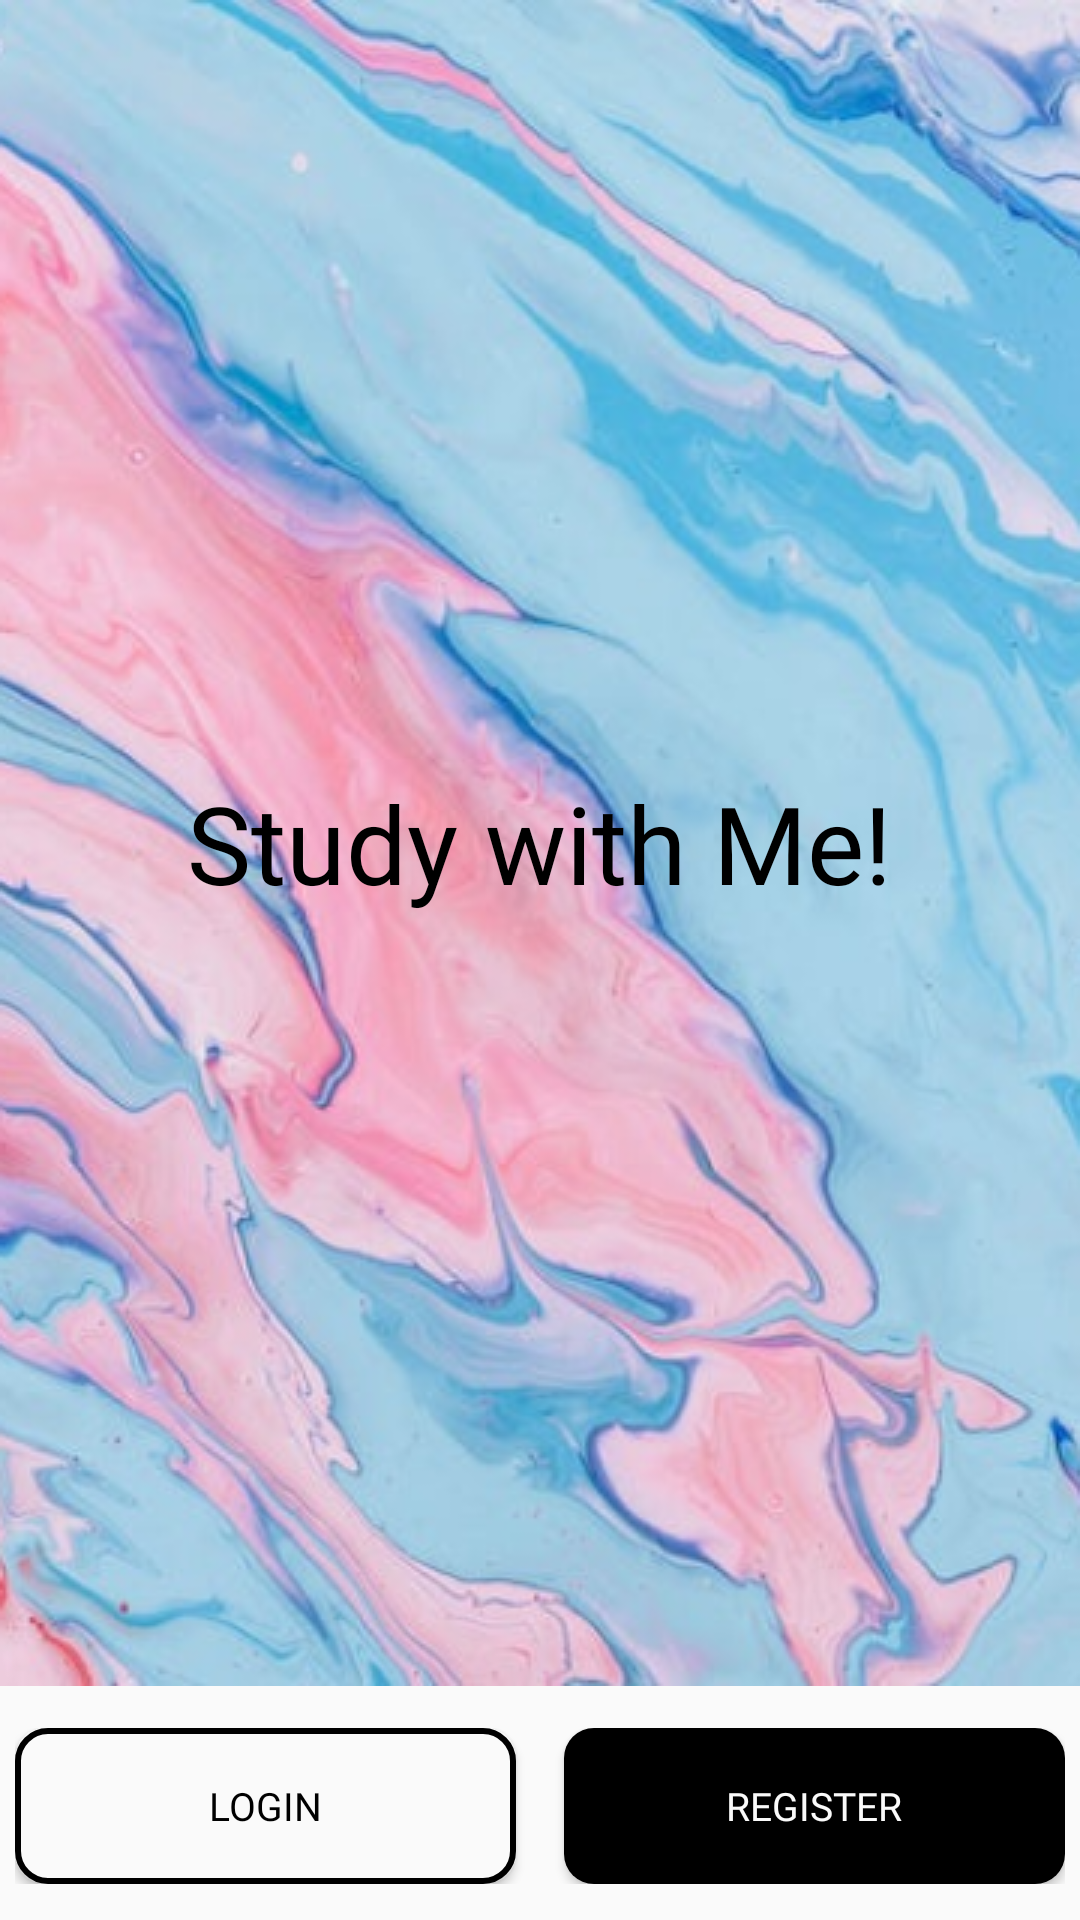

Produce the Android XML layout that renders to this screen, including the resource entries it uses.
<!-- AndroidManifest.xml: application theme AppTheme -->
<!-- res/layout/activity_splash.xml -->
<?xml version="1.0" encoding="utf-8"?>
<RelativeLayout xmlns:android="http://schemas.android.com/apk/res/android"
    xmlns:app="http://schemas.android.com/apk/res-auto"
    xmlns:tools="http://schemas.android.com/tools"
    android:layout_width="match_parent"
    android:layout_height="match_parent"
    tools:context=".activity.SplashActivity">

    <RelativeLayout
        android:layout_width="match_parent"
        android:layout_height="match_parent"
        android:background="@drawable/background_splash"
        android:layout_above="@+id/layout_bottom">

        <TextView
            android:layout_width="wrap_content"
            android:layout_height="wrap_content"
            android:fontFamily="@font/comfortaa_regular"
            android:layout_centerInParent="true"
            android:text="Study with Me!"
            android:textColor="@color/black"
            android:textSize="36dp" />

    </RelativeLayout>

    <LinearLayout
        android:id="@+id/layout_bottom"
        android:layout_width="match_parent"
        android:layout_height="78dp"
        android:paddingEnd="5dp"
        android:paddingStart="5dp"
        android:paddingTop="14dp"
        android:paddingBottom="12dp"
        android:layout_alignParentBottom="true"
        android:background="@color/white">

        <Button
            android:id="@+id/btn_splash_login"
            style="@style/ButtonWhite"
            android:layout_width="match_parent"
            android:layout_height="match_parent"
            android:layout_weight="1"
            android:layout_marginEnd="8dp"
            android:text="Login"/>

        <Button
            android:id="@+id/btn_splash_register"
            style="@style/ButtonBlack"
            android:layout_width="match_parent"
            android:layout_height="match_parent"
            android:layout_weight="1"
            android:layout_marginStart="8dp"
            android:text="Register"/>

    </LinearLayout>

</RelativeLayout>
<!-- resources referenced by this layout -->
<resources>
  <color name="black">#000000</color>
  <color name="white">#FAFAFA</color>
  <!-- drawable background_splash: png bitmap (drawable-v24, 333283 bytes) -->
  <style name="ButtonBlack" parent="Button">
          <item name="android:background">@drawable/button_black_border</item>
          <item name="android:textColor">@color/white</item>
      </style>
  <style name="ButtonWhite" parent="Button">
          <item name="android:background">@drawable/button_white_border</item>
          <item name="android:textColor">@color/black</item>
      </style>
  <style name="AppTheme" parent="Theme.AppCompat.Light">
          
          <item name="colorPrimary">@color/colorPrimary</item>
          <item name="colorPrimaryDark">@color/colorPrimaryDark</item>
          <item name="colorAccent">@color/colorAccent</item>
          
          <item name="windowActionBar">false</item>       
          <item name="windowNoTitle">true</item>
      </style>
  <style name="Button">
          <item name="android:textSize">13dp</item>
          <item name="android:layout_gravity">center</item>
          <item name="fontFamily">@font/roboto_bold</item>
      </style>
  <!-- drawable button_black_border (drawable) -->
  <?xml version="1.0" encoding="utf-8"?>
  <shape xmlns:android="http://schemas.android.com/apk/res/android"
      android:shape="rectangle">
  
          <solid android:color="@color/black" />
          <corners android:radius="10dp" />
  </shape>
  <!-- drawable button_white_border (drawable) -->
  <?xml version="1.0" encoding="utf-8"?>
  <shape xmlns:android="http://schemas.android.com/apk/res/android"
      android:shape="rectangle">
  
          <solid android:color="@color/white" />
          <corners android:radius="10dp" />
          <stroke android:width="2dp" />
  </shape>
  <color name="colorPrimary">#DB9591</color>
  <color name="colorPrimaryDark">#849CA3</color>
  <color name="colorAccent">#396370</color>
</resources>
